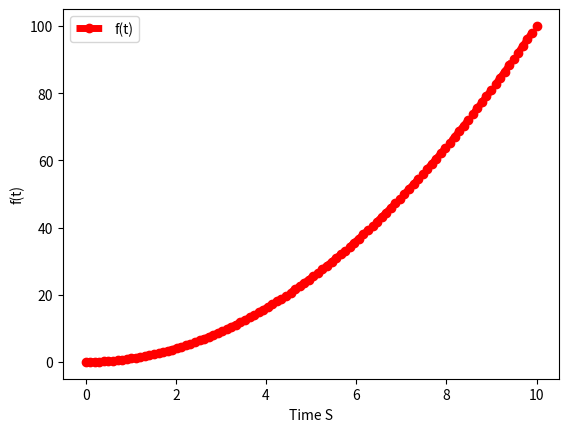
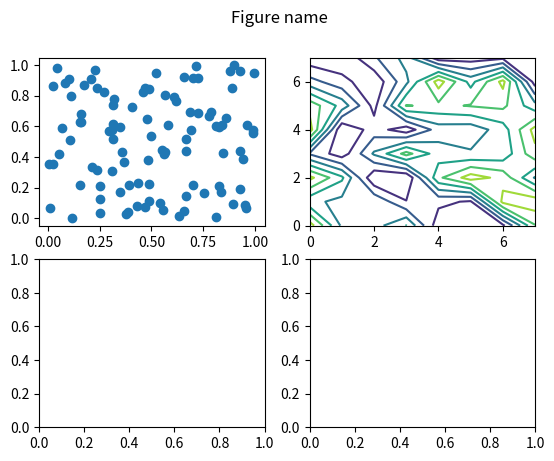

These charts were generated, in order, by the following Python code:
import numpy as np
import matplotlib.pyplot as plt

# Create a figure
fig = plt.figure()  # an empty figure with no Axes
fig, ax = plt.subplots()  # a figure with a single Axes
fig, axs = plt.subplots(2, 2)  # a figure with a 2x2 grid of Axes

# Plotting is operate on axs
t = np.linspace(0, 10, 100)
y = t**2
ax.plot(t, y, color="red", linestyle="--", linewidth=5, marker="o", label="f(t)")
ax.legend()

# plot on subplot
axs[0, 0].scatter(np.random.uniform(0, 1, 100), np.random.uniform(0, 1, 100))
axs[0, 1].contour(np.random.uniform(0, 1, (8, 8)))

# label
fig.suptitle("Figure name")
ax.set_xlabel("Time S")
ax.set_ylabel("f(t)")

plt.show()